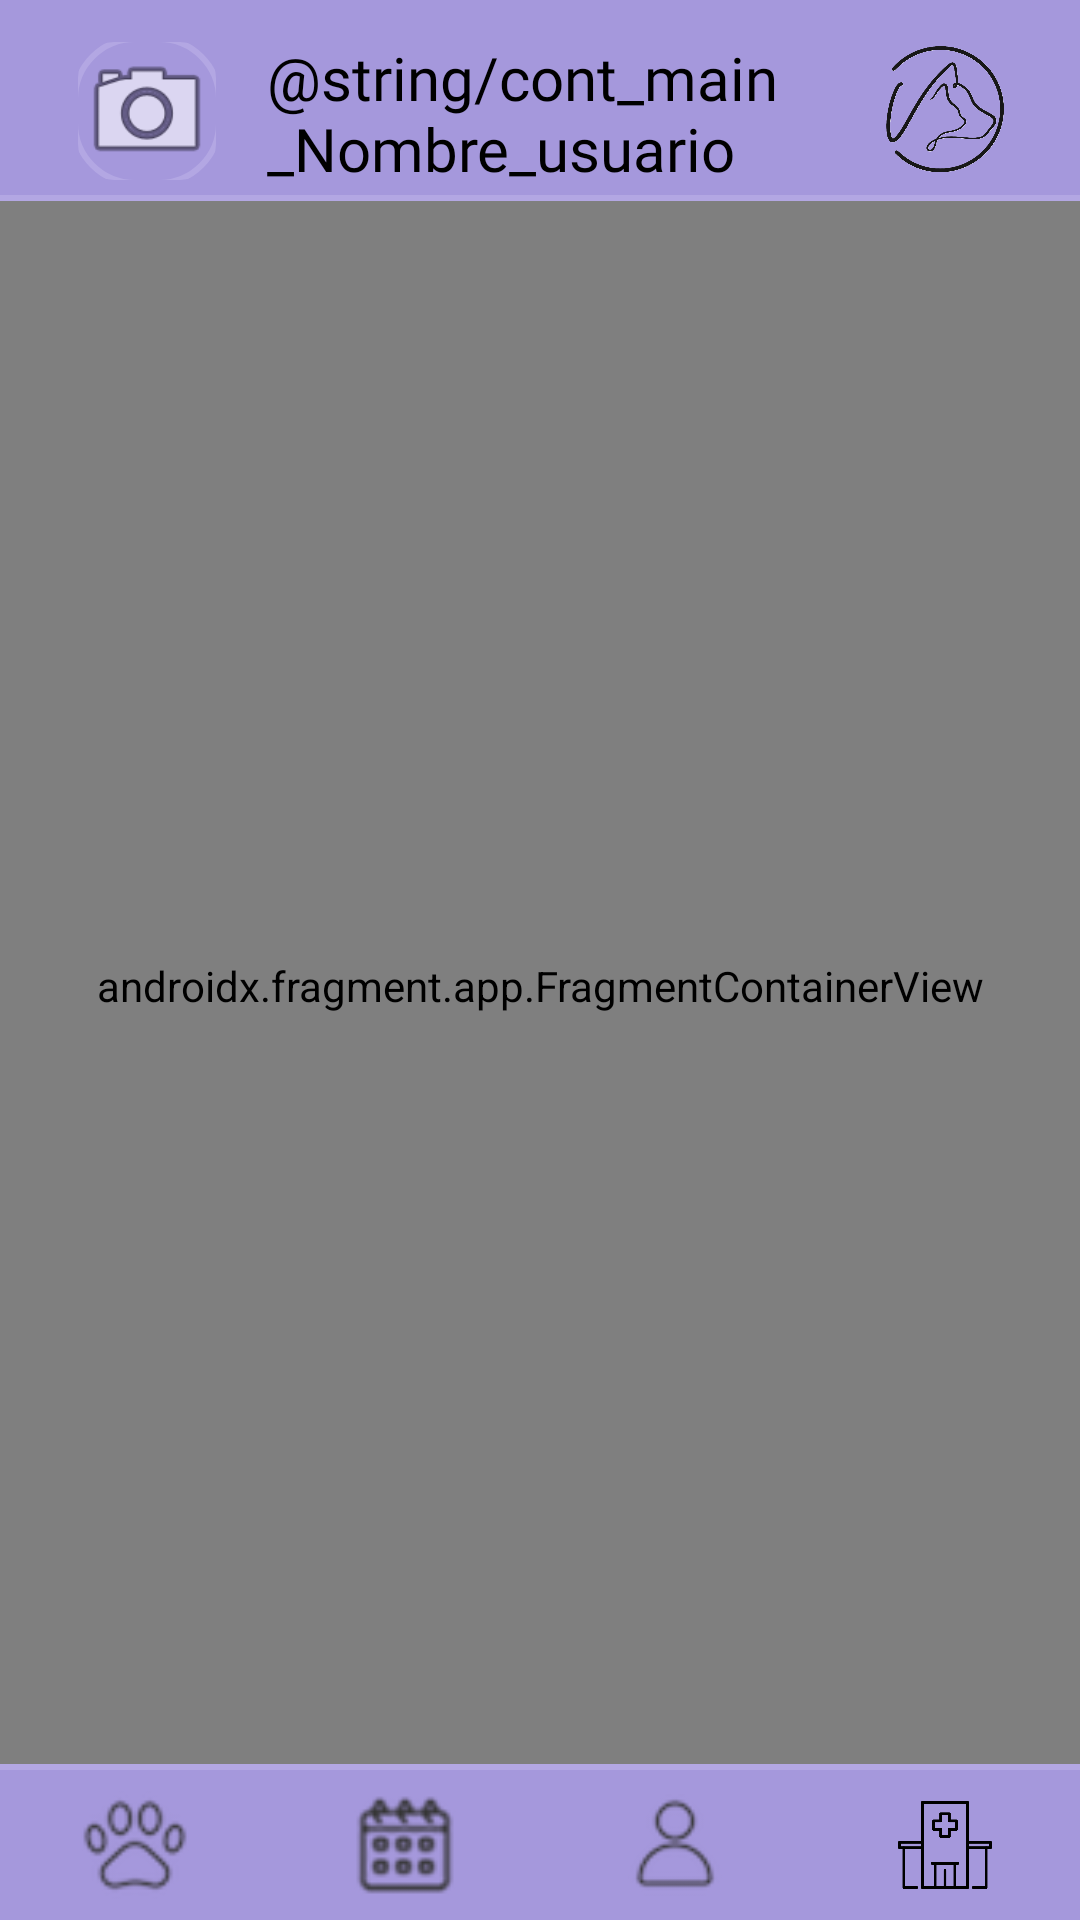

Layout XML and referenced resources for this Android screen:
<!-- AndroidManifest.xml: application theme Theme.VetyCare -->
<!-- res/layout/fragment_container_usuario.xml -->
<?xml version="1.0" encoding="utf-8"?>
<androidx.constraintlayout.widget.ConstraintLayout xmlns:android="http://schemas.android.com/apk/res/android"
    xmlns:app="http://schemas.android.com/apk/res-auto"
    xmlns:tools="http://schemas.android.com/tools"
    android:layout_width="match_parent"
    android:layout_height="match_parent">

    
    <androidx.constraintlayout.widget.ConstraintLayout
        android:id="@+id/layoutHeader"
        android:layout_width="match_parent"
        android:layout_height="65dp"
        android:paddingStart="24dp"
        android:paddingTop="12dp"
        android:paddingEnd="24dp"
        android:paddingBottom="4dp"
        android:background="@color/menu"
        app:layout_constraintEnd_toEndOf="parent"
        app:layout_constraintStart_toStartOf="parent"
        app:layout_constraintTop_toTopOf="parent">
        
        <com.google.android.material.imageview.ShapeableImageView
            android:id="@+id/iv_foto_dueno"
            android:layout_width="50dp"
            android:layout_height="50dp"
            android:background="@drawable/background_cuadro_texto"
            android:padding="2dp"
            android:scaleType="centerCrop"
            android:src="@android:drawable/ic_menu_camera"
            app:shapeAppearanceOverlay="@style/ShapeCircle"
            app:layout_constraintBottom_toBottomOf="parent"
            app:layout_constraintStart_toStartOf="parent"
            app:layout_constraintTop_toTopOf="parent" />
        
        <TextView
            android:id="@+id/tv_nombre_dueno"
            android:layout_width="0dp"
            android:layout_height="wrap_content"
            android:layout_marginStart="15dp"
            android:layout_marginEnd="8dp"
            android:text="@string/cont_main_Nombre_usuario"
            app:layout_constraintBottom_toBottomOf="@id/iv_foto_dueno"
            app:layout_constraintEnd_toStartOf="@id/iv_logo"
            app:layout_constraintStart_toEndOf="@id/iv_foto_dueno"
            app:layout_constraintTop_toTopOf="@id/iv_foto_dueno"
            style="@style/Nombres" />
        
        <ImageButton
            android:id="@+id/iv_logo"
            android:layout_width="45dp"
            android:layout_height="50dp"
            android:background="@drawable/botones_menu"
            android:src="@drawable/icn_negro"
            android:scaleType="centerCrop"
            app:layout_constraintBottom_toBottomOf="parent"
            app:layout_constraintEnd_toEndOf="parent"
            app:layout_constraintTop_toTopOf="parent" />
    </androidx.constraintlayout.widget.ConstraintLayout>

    
    <View
        android:id="@+id/divider_header"
        android:layout_width="match_parent"
        android:layout_height="2dp"
        android:background="@color/botones"
        app:layout_constraintTop_toBottomOf="@id/layoutHeader"
        app:layout_constraintStart_toStartOf="parent"
        app:layout_constraintEnd_toEndOf="parent" />

    
    <androidx.fragment.app.FragmentContainerView
        android:id="@+id/container_host_usuario"
        android:name="androidx.navigation.fragment.NavHostFragment"
        android:layout_width="0dp"
        android:layout_height="0dp"
        app:defaultNavHost="false"
        app:navGraph="@navigation/nav_graph_usuario"
        app:layout_constraintTop_toBottomOf="@id/divider_header"
        app:layout_constraintBottom_toTopOf="@id/linearLayout"
        app:layout_constraintStart_toStartOf="parent"
        app:layout_constraintEnd_toEndOf="parent" />

    
    <LinearLayout
        android:id="@+id/linearLayout"
        android:layout_width="match_parent"
        android:layout_height="wrap_content"
        android:background="@color/menu"
        android:gravity="center"
        android:orientation="horizontal"
        app:layout_constraintBottom_toBottomOf="parent"
        tools:layout_editor_absoluteX="-16dp">
        <ImageButton
            android:id="@+id/btnIniMasc"
            android:layout_width="0dp"
            android:layout_height="40dp"
            android:layout_weight="0.25"
            android:layout_margin="5dp"
            android:padding="2dp"
            android:scaleType="fitCenter"
            android:src="@drawable/btn_huella"
            android:background="@drawable/botones_menu"
            android:textSize="20sp" />
        <ImageButton
            android:id="@+id/btnCalendarUsu"
            android:layout_width="0dp"
            android:layout_height="40dp"
            android:layout_weight="0.25"
            android:layout_margin="5dp"
            android:padding="3dp"
            android:scaleType="fitCenter"
            android:src="@drawable/btn_calendar"
            android:background="@drawable/botones_menu"
            android:textSize="20sp" />

        <ImageButton
            android:id="@+id/btnUsuario"
            android:layout_width="0dp"
            android:layout_height="40dp"
            android:layout_weight="0.25"
            android:layout_margin="5dp"
            android:padding="3dp"
            android:scaleType="fitCenter"
            android:src="@drawable/btn_user"
            android:background="@drawable/botones_menu"
            android:textSize="20sp" />

        <ImageButton
            android:id="@+id/btnClinicas"
            android:layout_width="0dp"
            android:layout_height="40dp"
            android:layout_weight="0.25"
            android:layout_margin="5dp"
            android:padding="3dp"
            android:scaleType="fitCenter"
            android:src="@drawable/btn_clinicas"
            android:background="@drawable/botones_menu"
            android:textSize="20sp" />
    </LinearLayout>
    
    <View
        android:id="@+id/divider_feature"
        android:layout_width="match_parent"
        android:layout_height="2dp"
        android:background="@color/botones"
        app:layout_constraintBottom_toTopOf="@+id/linearLayout"
        app:layout_constraintStart_toStartOf="parent"
        app:layout_constraintEnd_toEndOf="parent" />

</androidx.constraintlayout.widget.ConstraintLayout>
<!-- resources referenced by this layout -->
<resources>
  <color name="botones">#B3A7E3</color>
  <color name="menu">#A598DC</color>
  <!-- drawable background_cuadro_texto (drawable) -->
  <?xml version="1.0" encoding="utf-8"?>
  <shape
      xmlns:android="http://schemas.android.com/apk/res/android"
      android:shape="rectangle">
  
      
      <solid android:color="@android:color/transparent" />
  
      
      <corners android:radius="20dp" />
  
      
      <stroke
          android:width="2dp"
          android:color="@color/botones" />
  </shape>
  <!-- drawable botones_menu (drawable) -->
  <?xml version="1.0" encoding="utf-8"?>
  <shape
      xmlns:android="http://schemas.android.com/apk/res/android"
      android:shape="rectangle">
  
      
      <solid android:color="@android:color/transparent" />
  
  
  
  </shape>
  <!-- drawable btn_calendar: png bitmap (drawable, 1319 bytes) -->
  <!-- drawable btn_clinicas: png bitmap (drawable, 4863 bytes) -->
  <!-- drawable btn_huella: png bitmap (drawable, 1226 bytes) -->
  <!-- drawable btn_user: png bitmap (drawable, 906 bytes) -->
  <!-- drawable icn_negro: png bitmap (drawable, 243844 bytes) -->
  <style name="Nombres">
          <item name="android:fontFamily">@font/tommy_soft_medium</item>
          <item name="android:textSize">20sp</item>
          <item name="android:textColor">@color/black</item>
      </style>
  <style name="ShapeCircle">
          <item name="cornerFamily">rounded</item>
          <item name="cornerSize">12dp</item>
      </style>
  <style name="Theme.VetyCare" parent="Base.Theme.VetyCare" />
  <color name="black">#FF000000</color>
  <style name="Base.Theme.VetyCare" parent="Theme.Material3.DayNight.NoActionBar">
          
          
      </style>
</resources>
